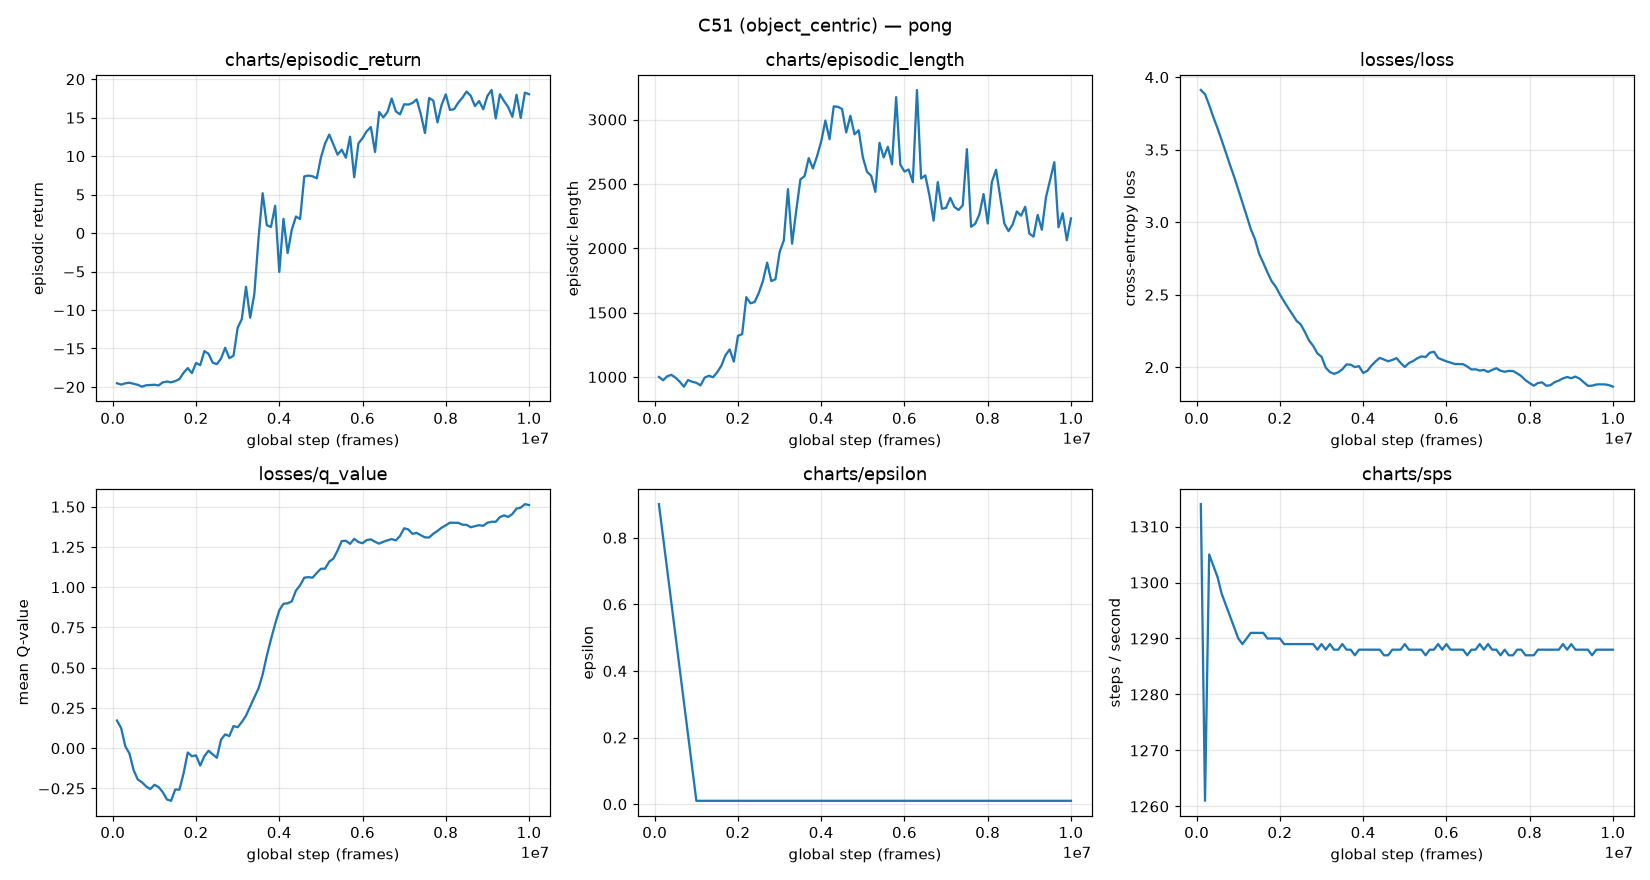

Values plotted in this chart, from the file beside it:
global_step, episodic_return, episodic_length, loss, q_value, epsilon, sps
100000, -19.52, 1000, 3.912, 0.1718, 0.901, 1314
200000, -19.69, 974.2, 3.883, 0.1246, 0.802, 1261
300000, -19.53, 1005, 3.808, 0.0117, 0.703, 1305
400000, -19.45, 1016, 3.725, -0.03339, 0.604, 1303
500000, -19.59, 994.4, 3.648, -0.1366, 0.505, 1301
600000, -19.72, 963.0, 3.566, -0.1945, 0.406, 1298
700000, -19.96, 924.5, 3.481, -0.2117, 0.307, 1296
800000, -19.78, 976.2, 3.395, -0.2372, 0.208, 1294
900000, -19.75, 962.6, 3.313, -0.2542, 0.109, 1292
1000000, -19.71, 954.6, 3.224, -0.2273, 0.01001, 1290
1100000, -19.8, 934.5, 3.134, -0.2417, 0.01, 1289
1200000, -19.4, 994.6, 3.045, -0.2729, 0.01, 1290
1300000, -19.3, 1009, 2.952, -0.3184, 0.01, 1291
1400000, -19.4, 997.8, 2.884, -0.3268, 0.01, 1291
1500000, -19.24, 1036, 2.783, -0.2564, 0.01, 1291
1600000, -18.98, 1087, 2.72, -0.2578, 0.01, 1291
1700000, -18.16, 1170, 2.654, -0.1567, 0.01, 1290
1800000, -17.55, 1213, 2.594, -0.02659, 0.01, 1290
1900000, -18.2, 1119, 2.555, -0.04981, 0.01, 1290
2000000, -16.88, 1319, 2.501, -0.04462, 0.01, 1290
2100000, -17.18, 1332, 2.454, -0.1082, 0.01, 1289
2200000, -15.34, 1620, 2.408, -0.04901, 0.01, 1289
2300000, -15.7, 1572, 2.365, -0.0155, 0.01, 1289
2400000, -16.84, 1582, 2.32, -0.03846, 0.01, 1289
2500000, -17.03, 1653, 2.295, -0.05941, 0.01, 1289
2600000, -16.31, 1747, 2.243, 0.05314, 0.01, 1289
2700000, -14.91, 1888, 2.184, 0.08579, 0.01, 1289
2800000, -16.26, 1745, 2.147, 0.07534, 0.01, 1289
2900000, -15.93, 1759, 2.095, 0.1374, 0.01, 1288
3000000, -12.31, 1970, 2.073, 0.1303, 0.01, 1289
3100000, -11.17, 2060, 1.998, 0.1626, 0.01, 1288
3200000, -6.976, 2459, 1.967, 0.2023, 0.01, 1289
3300000, -11.0, 2036, 1.954, 0.259, 0.01, 1288
3400000, -7.929, 2295, 1.965, 0.3159, 0.01, 1288
3500000, -0.75, 2535, 1.986, 0.3708, 0.01, 1289
3600000, 5.179, 2561, 2.02, 0.4581, 0.01, 1288
3700000, 1.027, 2700, 2.018, 0.5746, 0.01, 1288
3800000, 0.7949, 2620, 2.001, 0.6765, 0.01, 1287
3900000, 3.543, 2716, 2.008, 0.7716, 0.01, 1288
4000000, -5.054, 2831, 1.96, 0.8567, 0.01, 1288
4100000, 1.848, 2992, 1.975, 0.8969, 0.01, 1288
4200000, -2.6, 2847, 2.012, 0.9, 0.01, 1288
4300000, 0.4333, 3102, 2.041, 0.9123, 0.01, 1288
4400000, 2.147, 3099, 2.065, 0.9788, 0.01, 1288
4500000, 1.824, 3082, 2.053, 1.012, 0.01, 1287
4600000, 7.364, 2900, 2.041, 1.059, 0.01, 1287
4700000, 7.469, 3030, 2.05, 1.062, 0.01, 1288
4800000, 7.378, 2885, 2.063, 1.059, 0.01, 1288
4900000, 7.118, 2917, 2.03, 1.089, 0.01, 1288
5000000, 9.806, 2707, 2.002, 1.114, 0.01, 1289
5100000, 11.64, 2594, 2.029, 1.115, 0.01, 1288
5200000, 12.8, 2564, 2.043, 1.159, 0.01, 1288
5300000, 11.51, 2438, 2.062, 1.178, 0.01, 1288
5400000, 10.19, 2819, 2.075, 1.228, 0.01, 1288
5500000, 10.83, 2705, 2.07, 1.287, 0.01, 1287
5600000, 9.794, 2789, 2.1, 1.288, 0.01, 1288
5700000, 12.52, 2653, 2.107, 1.269, 0.01, 1288
5800000, 7.25, 3174, 2.064, 1.301, 0.01, 1289
5900000, 11.64, 2650, 2.052, 1.281, 0.01, 1288
6000000, 12.34, 2596, 2.041, 1.273, 0.01, 1289
... 40 more rows
